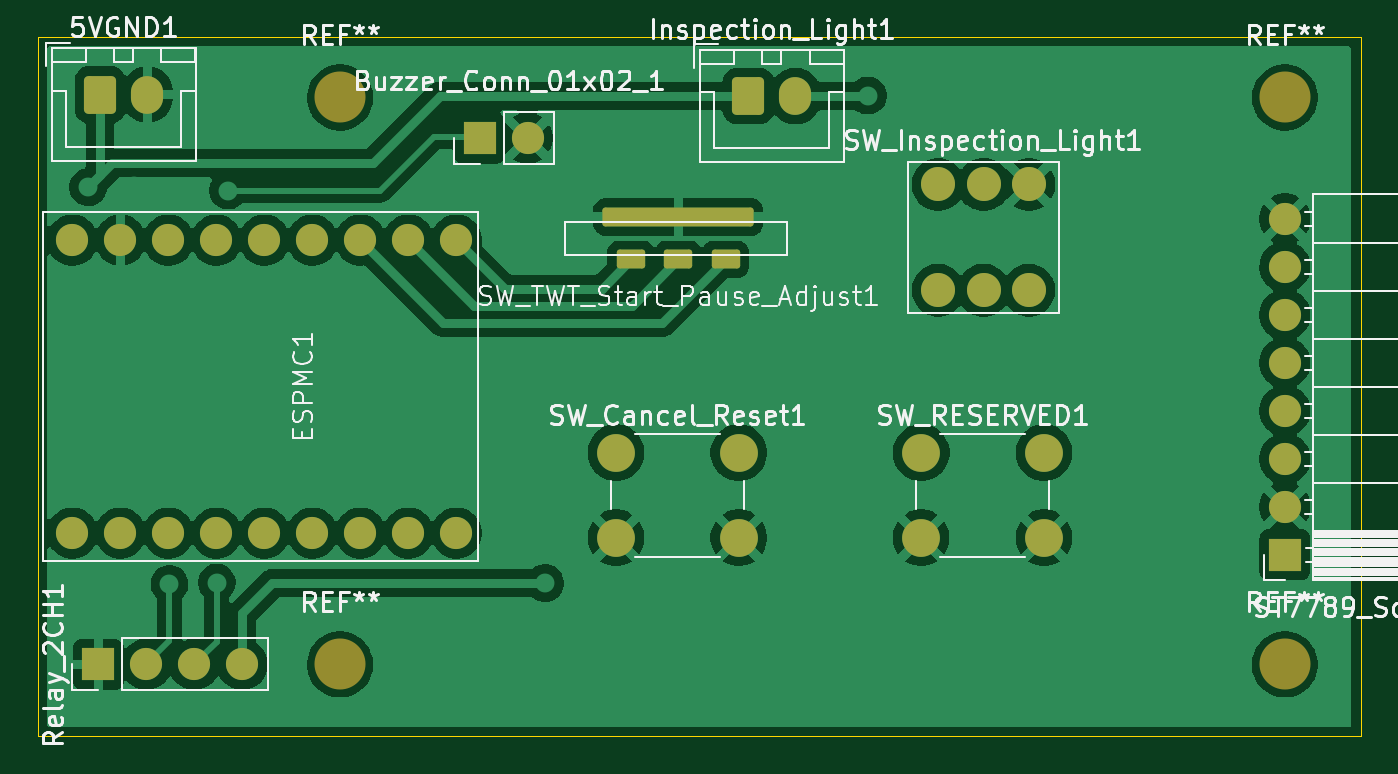
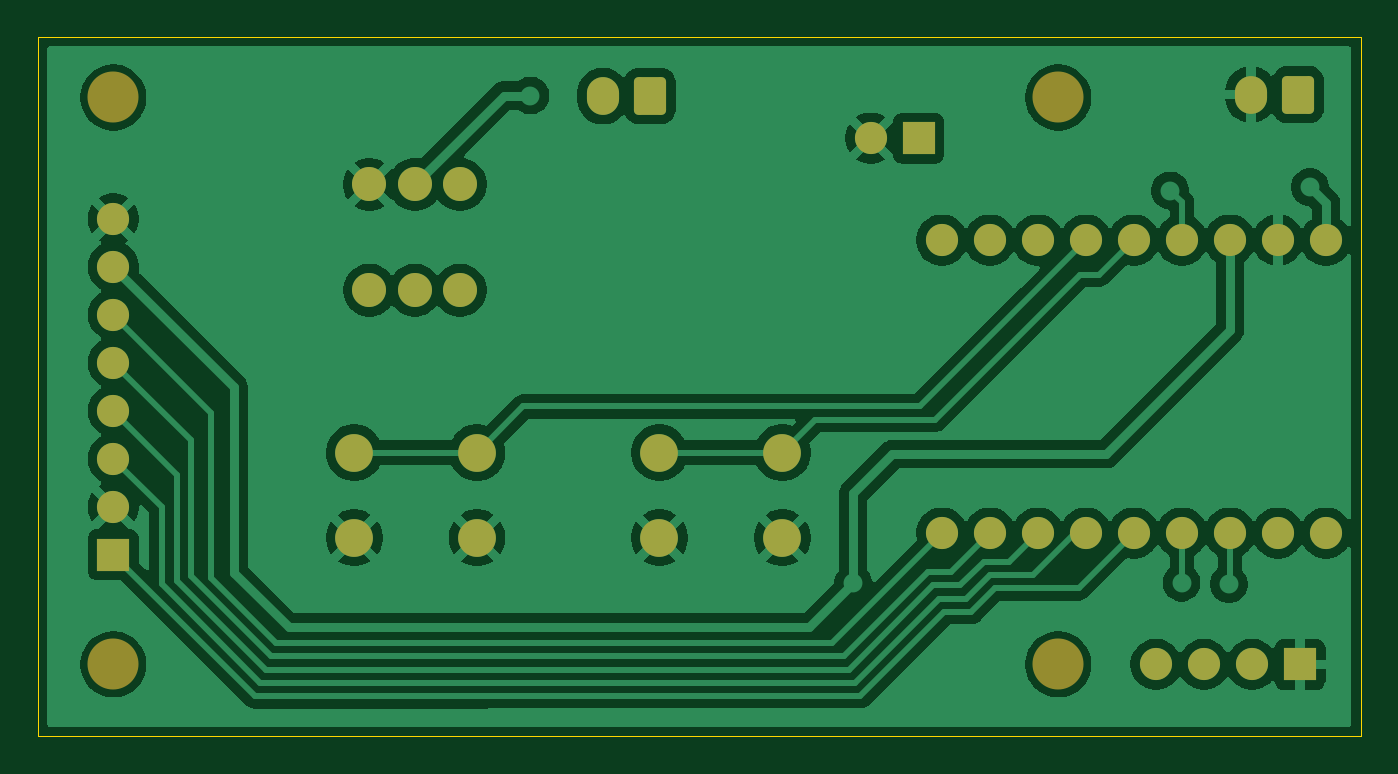
Circuit board: 9 layer files. Board 70.0 x 37.0 mm.
- bottom_copper: control_panel-B_Cu.gbr (94063 bytes)
- bottom_mask: control_panel-B_Mask.gbr (3010 bytes)
- paste: control_panel-B_Paste.gbr (456 bytes)
- bottom_silk: control_panel-B_Silkscreen.gbr (457 bytes)
- outline: control_panel-Edge_Cuts.gbr (608 bytes)
- top_copper: control_panel-F_Cu.gbr (99887 bytes)
- top_mask: control_panel-F_Mask.gbr (3367 bytes)
- paste: control_panel-F_Paste.gbr (456 bytes)
- top_silk: control_panel-F_Silkscreen.gbr (72058 bytes)

=== bottom_copper: control_panel-B_Cu.gbr (94063 bytes, source omitted) ===
=== bottom_mask: control_panel-B_Mask.gbr (3010 bytes, source withheld) ===
=== paste: control_panel-B_Paste.gbr ===
%TF.GenerationSoftware,KiCad,Pcbnew,9.0.6*%
%TF.CreationDate,2026-01-23T02:05:32+03:00*%
%TF.ProjectId,control_panel,636f6e74-726f-46c5-9f70-616e656c2e6b,rev?*%
%TF.SameCoordinates,Original*%
%TF.FileFunction,Paste,Bot*%
%TF.FilePolarity,Positive*%
%FSLAX46Y46*%
G04 Gerber Fmt 4.6, Leading zero omitted, Abs format (unit mm)*
G04 Created by KiCad (PCBNEW 9.0.6) date 2026-01-23 02:05:32*
%MOMM*%
%LPD*%
G01*
G04 APERTURE LIST*
G04 APERTURE END LIST*
M02*

=== bottom_silk: control_panel-B_Silkscreen.gbr ===
%TF.GenerationSoftware,KiCad,Pcbnew,9.0.6*%
%TF.CreationDate,2026-01-23T02:05:32+03:00*%
%TF.ProjectId,control_panel,636f6e74-726f-46c5-9f70-616e656c2e6b,rev?*%
%TF.SameCoordinates,Original*%
%TF.FileFunction,Legend,Bot*%
%TF.FilePolarity,Positive*%
%FSLAX46Y46*%
G04 Gerber Fmt 4.6, Leading zero omitted, Abs format (unit mm)*
G04 Created by KiCad (PCBNEW 9.0.6) date 2026-01-23 02:05:32*
%MOMM*%
%LPD*%
G01*
G04 APERTURE LIST*
G04 APERTURE END LIST*
M02*

=== outline: control_panel-Edge_Cuts.gbr ===
%TF.GenerationSoftware,KiCad,Pcbnew,9.0.6*%
%TF.CreationDate,2026-01-23T02:05:32+03:00*%
%TF.ProjectId,control_panel,636f6e74-726f-46c5-9f70-616e656c2e6b,rev?*%
%TF.SameCoordinates,Original*%
%TF.FileFunction,Profile,NP*%
%FSLAX46Y46*%
G04 Gerber Fmt 4.6, Leading zero omitted, Abs format (unit mm)*
G04 Created by KiCad (PCBNEW 9.0.6) date 2026-01-23 02:05:32*
%MOMM*%
%LPD*%
G01*
G04 APERTURE LIST*
%TA.AperFunction,Profile*%
%ADD10C,0.050000*%
%TD*%
G04 APERTURE END LIST*
D10*
X50000000Y-50000000D02*
X120000000Y-50000000D01*
X120000000Y-87000000D01*
X50000000Y-87000000D01*
X50000000Y-50000000D01*
M02*

=== top_copper: control_panel-F_Cu.gbr (99887 bytes, source omitted) ===
=== top_mask: control_panel-F_Mask.gbr (3367 bytes, source withheld) ===
=== paste: control_panel-F_Paste.gbr ===
%TF.GenerationSoftware,KiCad,Pcbnew,9.0.6*%
%TF.CreationDate,2026-01-23T02:05:32+03:00*%
%TF.ProjectId,control_panel,636f6e74-726f-46c5-9f70-616e656c2e6b,rev?*%
%TF.SameCoordinates,Original*%
%TF.FileFunction,Paste,Top*%
%TF.FilePolarity,Positive*%
%FSLAX46Y46*%
G04 Gerber Fmt 4.6, Leading zero omitted, Abs format (unit mm)*
G04 Created by KiCad (PCBNEW 9.0.6) date 2026-01-23 02:05:32*
%MOMM*%
%LPD*%
G01*
G04 APERTURE LIST*
G04 APERTURE END LIST*
M02*

=== top_silk: control_panel-F_Silkscreen.gbr (72058 bytes, source omitted) ===
